Run: headless pygame with SDL's dummy video driver; simulated clock (each Clock.tick advances the game by its frame time, no real sleeping); random seed 0; keys injected as events and as key.get_pressed() state; no mouse input.
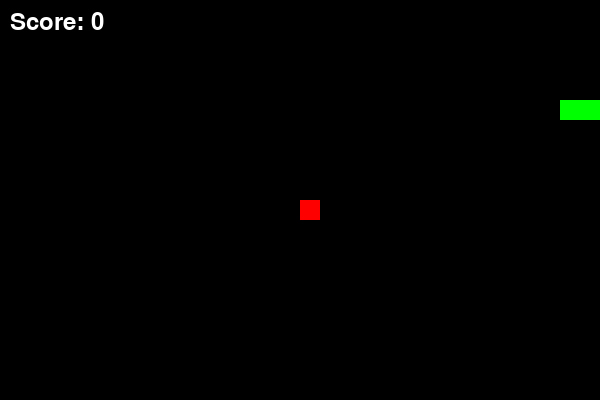
Frame 1 of 1 · flips 1–60 · no input (game ended)

The pygame program that drew these frames:

import pygame
import random

pygame.init()
screen = pygame.display.set_mode((600, 400))
pygame.display.set_caption("Snake Game")
clock = pygame.time.Clock()
font = pygame.font.SysFont(None, 36)

# snake starting position (each part is [x, y])
snake = [[100, 100], [80, 100], [60, 100]]

# direction: moving right at the start
dx = 20
dy = 0

food = [300, 200]
score = 0
running = True

while running:
    # keyboard
    for event in pygame.event.get():
        if event.type == pygame.QUIT:
            running = False
        if event.type == pygame.KEYDOWN:
            if event.key == pygame.K_UP and dy == 0:
                dx = 0
                dy = -20
            if event.key == pygame.K_DOWN and dy == 0:
                dx = 0
                dy = 20
            if event.key == pygame.K_LEFT and dx == 0:
                dx = -20
                dy = 0
            if event.key == pygame.K_RIGHT and dx == 0:
                dx = 20
                dy = 0

    # move snake: add new head
    head_x = snake[0][0] + dx
    head_y = snake[0][1] + dy
    snake.insert(0, [head_x, head_y])

    # check food
    if head_x == food[0] and head_y == food[1]:
        score = score + 1
        food = [random.randint(0, 29) * 20, random.randint(0, 19) * 20]
    else:
        snake.pop()  # remove tail if no food eaten

    # hit wall
    if head_x < 0 or head_x >= 600 or head_y < 0 or head_y >= 400:
        running = False

    # hit itself
    if [head_x, head_y] in snake[1:]:
        running = False

    # draw
    screen.fill((0, 0, 0))
    pygame.draw.rect(screen, (255, 0, 0), (food[0], food[1], 20, 20))
    for part in snake:
        pygame.draw.rect(screen, (0, 255, 0), (part[0], part[1], 20, 20))
    text = font.render("Score: " + str(score), True, (255, 255, 255))
    screen.blit(text, (10, 10))

    pygame.display.flip()
    clock.tick(10)

pygame.quit()
